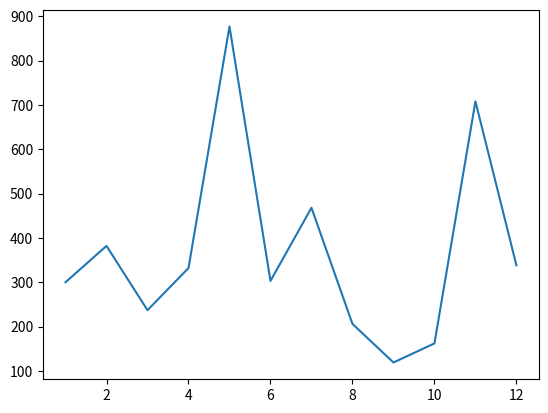

Source code (Python):
# Add your code below:
from matplotlib import pyplot as plt
import random

numbers_a = range(1,13)
numbers_b = random.sample(range(1000),12)
plt.plot(numbers_a,numbers_b)
plt.show()